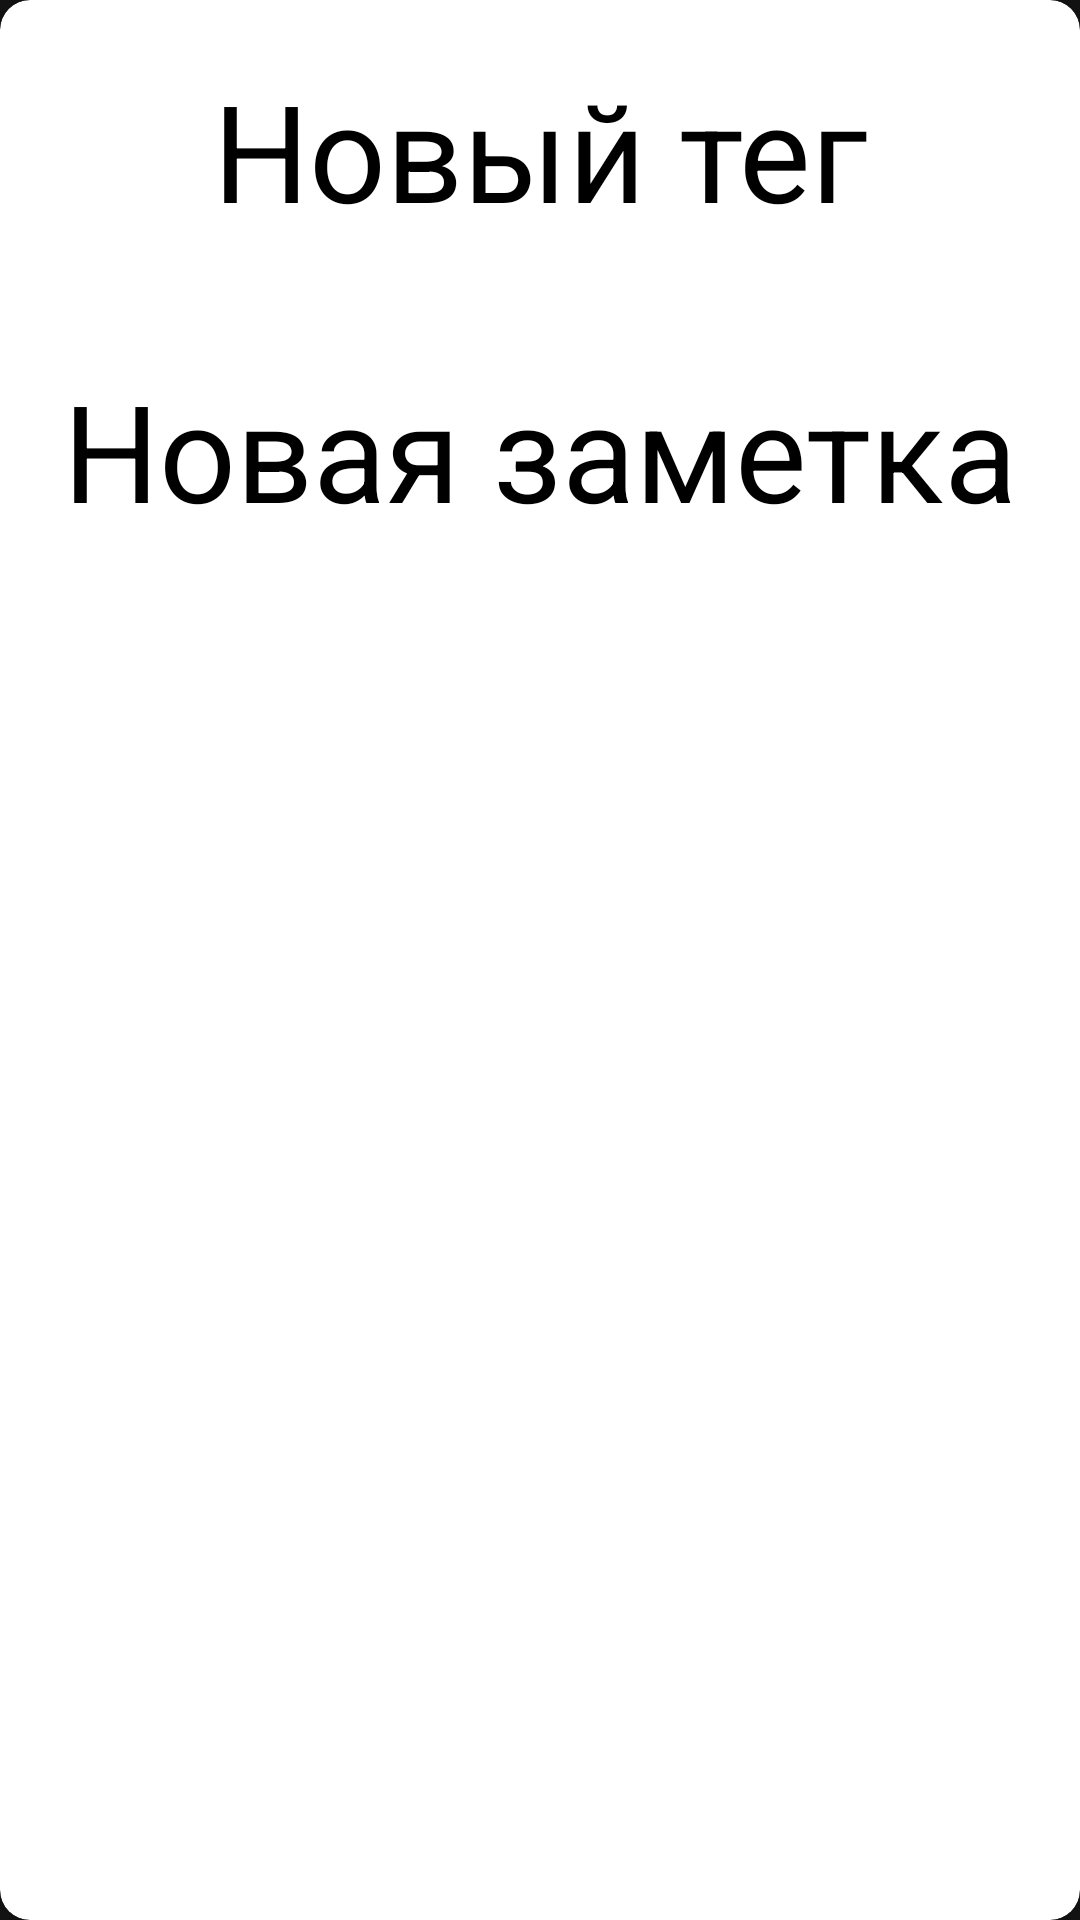

Here is an Android app screen rendered from its layout file. Give the layout XML and the strings, colors and styles it references.
<!-- AndroidManifest.xml: application theme AppTheme -->
<!-- res/layout/dialog_fragment_note_add.xml -->
<?xml version="1.0" encoding="utf-8"?>
<com.google.android.material.card.MaterialCardView xmlns:android="http://schemas.android.com/apk/res/android"
    xmlns:app="http://schemas.android.com/apk/res-auto"
    style="@style/RoundedMaterialCardView"
    android:layout_width="match_parent"
    android:layout_height="wrap_content"
    android:backgroundTint="@color/white"
    app:cardCornerRadius="10dp">

    <LinearLayout
        android:layout_width="match_parent"
        android:layout_height="wrap_content"
        android:orientation="vertical">

        <LinearLayout
            android:layout_width="match_parent"
            android:layout_height="wrap_content">

            <TextView
                android:id="@+id/newTagTextView"
                android:layout_width="match_parent"
                android:layout_height="wrap_content"
                android:layout_marginVertical="20dp"
                android:gravity="center"
                android:text="Новый тег"
                android:textSize="45sp" />
        </LinearLayout>

        <LinearLayout
            android:layout_width="match_parent"
            android:layout_height="wrap_content">

            <TextView
                android:id="@+id/newFolderTextView"
                android:layout_width="match_parent"
                android:layout_height="wrap_content"
                android:layout_marginVertical="20dp"
                android:gravity="center"
                android:text="Новая заметка"
                android:textSize="45sp" />
        </LinearLayout>
    </LinearLayout>
</com.google.android.material.card.MaterialCardView>
<!-- resources referenced by this layout -->
<resources>
  <color name="white">#FFFFFFFF</color>
  <style name="RoundedMaterialCardView" parent="Widget.MaterialComponents.CardView">
          <item name="cardCornerRadius">20dp</item>
          <item name="cardElevation">0dp</item>
          <item name="cardUseCompatPadding">false</item>
          <item name="rippleColor">@color/gray</item>
      </style>
  <style name="AppTheme" parent="Theme.MaterialComponents">
  
          <item name="android:windowIsTranslucent">true</item>
          <item name="colorPrimary">@color/purple_500</item>
          <item name="colorPrimaryDark">@color/purple_700</item>
          <item name="colorAccent">@color/black</item>
          
          <item name="colorSecondary">@color/teal_200</item>
          <item name="colorSecondaryVariant">@color/teal_700</item>
          <item name="colorOnSecondary">@color/black</item>
          
          <item name="android:statusBarColor">@color/black</item>
          
          <item name="windowNoTitle">true</item>
          <item name="android:windowContentTransitions">true</item>
  
          
          <item name="android:textColor">@color/black</item>
  
          <item name="fontFamily">@font/neue_montreal_regular</item>
  
          <item name="bottomSheetDialogTheme">@style/AppBottomSheetDialogTheme</item>
      </style>
  <color name="gray">#9C9C9C</color>
  <color name="purple_500">#FF6200EE</color>
  <color name="purple_700">#FF3700B3</color>
  <color name="black">#FF000000</color>
  <color name="teal_200">#FF03DAC5</color>
  <color name="teal_700">#FF018786</color>
  <style name="AppBottomSheetDialogTheme" parent="Theme.Design.Light.BottomSheetDialog">
          <item name="bottomSheetStyle">@style/AppModelStyle</item>
      </style>
  <style name="AppModelStyle" parent="Widget.Design.BottomSheet.Modal">
          <item name="android:background">@drawable/rounded_bottom_sheet_dialog</item>
      </style>
  <!-- drawable rounded_bottom_sheet_dialog (drawable) -->
  <?xml version="1.0" encoding="utf-8"?>
  <shape xmlns:android="http://schemas.android.com/apk/res/android"
      android:shape="rectangle">
      <solid android:color="@color/background131313" />
  
      <corners android:topLeftRadius="25dp" android:topRightRadius="25dp" />
  </shape>
  <color name="background131313">#131313</color>
</resources>
